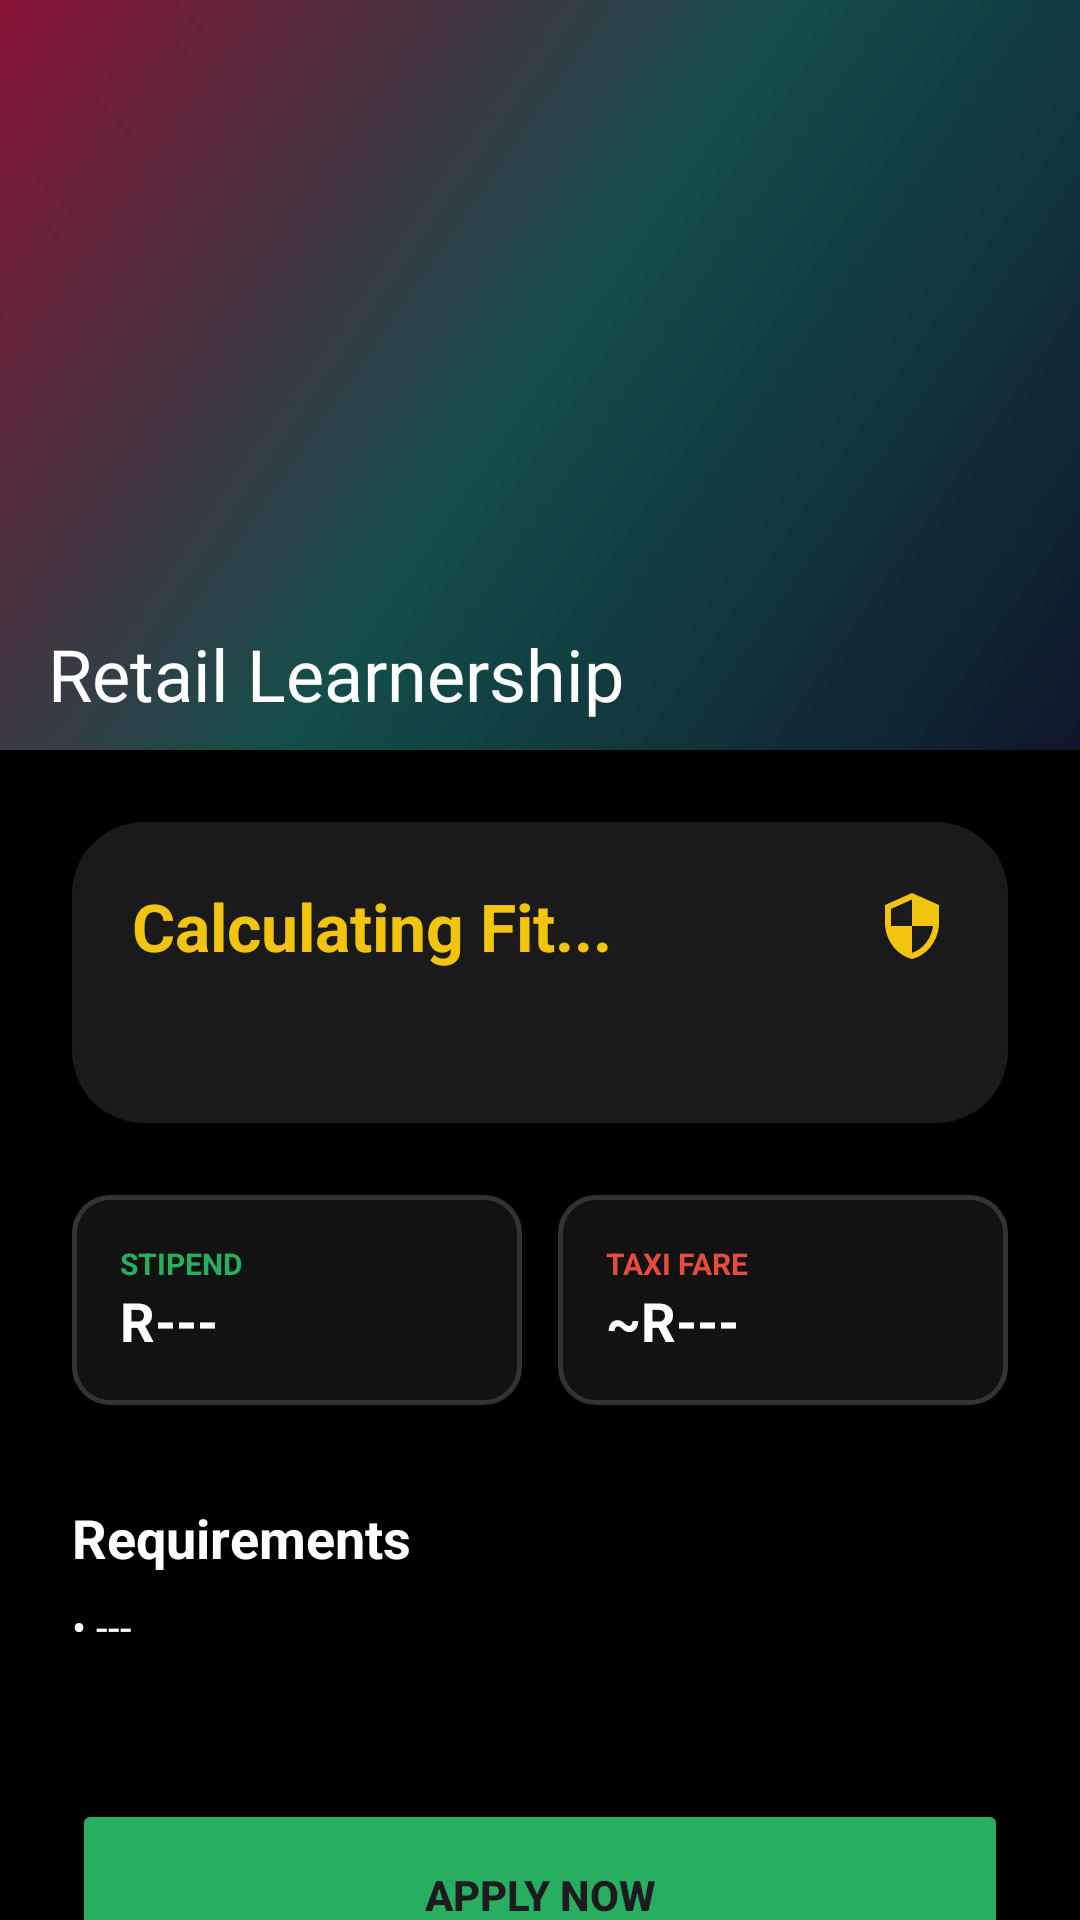

Layout XML and referenced resources for this Android screen:
<!-- AndroidManifest.xml: application theme Theme.Vulindlela -->
<!-- res/layout/activity_opportunity_detail.xml -->
<?xml version="1.0" encoding="utf-8"?>
<androidx.coordinatorlayout.widget.CoordinatorLayout xmlns:android="http://schemas.android.com/apk/res/android"
    xmlns:app="http://schemas.android.com/apk/res-auto"
    xmlns:tools="http://schemas.android.com/tools"
    android:layout_width="match_parent"
    android:layout_height="match_parent"
    android:background="@color/brand_black">

    <com.google.android.material.appbar.AppBarLayout
        android:layout_width="match_parent"
        android:layout_height="250dp"
        android:theme="@style/ThemeOverlay.MaterialComponents.Dark">

        <com.google.android.material.appbar.CollapsingToolbarLayout
            android:id="@+id/collapsing_toolbar"
            android:layout_width="match_parent"
            android:layout_height="match_parent"
            app:contentScrim="@color/brand_black"
            app:layout_scrollFlags="scroll|exitUntilCollapsed"
            app:title="Retail Learnership">

            <ImageView
                android:layout_width="match_parent"
                android:layout_height="match_parent"
                android:scaleType="centerCrop"
                android:src="@drawable/bg_gradient_main"
                app:layout_collapseMode="parallax" />

            <androidx.appcompat.widget.Toolbar
                android:id="@+id/toolbar"
                android:layout_width="match_parent"
                android:layout_height="?attr/actionBarSize"
                app:layout_collapseMode="pin" />

        </com.google.android.material.appbar.CollapsingToolbarLayout>
    </com.google.android.material.appbar.AppBarLayout>

    <androidx.core.widget.NestedScrollView
        android:layout_width="match_parent"
        android:layout_height="match_parent"
        app:layout_behavior="@string/appbar_scrolling_view_behavior">

        <LinearLayout
            android:layout_width="match_parent"
            android:layout_height="wrap_content"
            android:orientation="vertical"
            android:padding="24dp">

            
            <LinearLayout
                android:layout_width="match_parent"
                android:layout_height="wrap_content"
                android:background="@drawable/bg_card_rounded"
                android:padding="20dp"
                android:orientation="vertical">

                <LinearLayout
                    android:layout_width="match_parent"
                    android:layout_height="wrap_content"
                    android:orientation="horizontal"
                    android:gravity="center_vertical">

                    <TextView
                        android:id="@+id/tv_fit_score"
                        android:layout_width="0dp"
                        android:layout_height="wrap_content"
                        android:layout_weight="1"
                        android:text="Calculating Fit..."
                        android:textColor="@color/sunrise_gold"
                        android:textSize="22sp"
                        android:textStyle="bold" />

                    <ImageView
                        android:layout_width="24dp"
                        android:layout_height="24dp"
                        android:src="@drawable/ic_shield_gold" />
                </LinearLayout>

                <TextView
                    android:id="@+id/tv_fit_explanation"
                    android:layout_width="match_parent"
                    android:layout_height="wrap_content"
                    android:layout_marginTop="12dp"
                    android:textColor="@color/white_transparent"
                    android:textSize="14sp" />
            </LinearLayout>

            
            <com.google.android.material.card.MaterialCardView
                android:id="@+id/card_bridge"
                android:layout_width="match_parent"
                android:layout_height="wrap_content"
                android:layout_marginTop="16dp"
                android:visibility="gone"
                app:cardBackgroundColor="@color/brand_green"
                app:cardCornerRadius="12dp">
                <LinearLayout
                    android:layout_width="match_parent"
                    android:layout_height="wrap_content"
                    android:padding="16dp"
                    android:orientation="vertical">
                    <TextView
                        android:layout_width="wrap_content"
                        android:layout_height="wrap_content"
                        android:text="VULA BRIDGE"
                        android:textColor="@color/brand_white"
                        android:textSize="10sp"
                        android:textStyle="bold" />
                    <TextView
                        android:id="@+id/tv_bridge_text"
                        android:layout_width="match_parent"
                        android:layout_height="wrap_content"
                        android:layout_marginTop="4dp"
                        android:textColor="@color/brand_white"
                        android:textStyle="bold" />
                </LinearLayout>
            </com.google.android.material.card.MaterialCardView>

            
            <LinearLayout
                android:layout_width="match_parent"
                android:layout_height="wrap_content"
                android:layout_marginTop="24dp"
                android:orientation="horizontal">

                <LinearLayout
                    android:layout_width="0dp"
                    android:layout_height="wrap_content"
                    android:layout_weight="1"
                    android:background="@drawable/bg_input_rounded"
                    android:padding="16dp"
                    android:orientation="vertical">
                    <TextView
                        android:layout_width="wrap_content"
                        android:layout_height="wrap_content"
                        android:text="STIPEND"
                        android:textSize="10sp"
                        android:textStyle="bold"
                        android:textColor="@color/brand_green" />
                    <TextView
                        android:id="@+id/tv_detail_stipend"
                        android:layout_width="wrap_content"
                        android:layout_height="wrap_content"
                        android:text="R---"
                        android:textColor="@color/brand_white"
                        android:textSize="18sp"
                        android:textStyle="bold" />
                </LinearLayout>

                <View android:layout_width="12dp" android:layout_height="0dp" />

                <LinearLayout
                    android:layout_width="0dp"
                    android:layout_height="wrap_content"
                    android:layout_weight="1"
                    android:background="@drawable/bg_input_rounded"
                    android:padding="16dp"
                    android:orientation="vertical">
                    <TextView
                        android:layout_width="wrap_content"
                        android:layout_height="wrap_content"
                        android:text="TAXI FARE"
                        android:textSize="10sp"
                        android:textStyle="bold"
                        android:textColor="@color/soft_coral" />
                    <TextView
                        android:id="@+id/tv_detail_taxi"
                        android:layout_width="wrap_content"
                        android:layout_height="wrap_content"
                        android:text="~R---"
                        android:textColor="@color/brand_white"
                        android:textSize="18sp"
                        android:textStyle="bold" />
                </LinearLayout>
            </LinearLayout>

            <TextView
                android:layout_width="wrap_content"
                android:layout_height="wrap_content"
                android:layout_marginTop="32dp"
                android:text="Requirements"
                android:textColor="@color/brand_white"
                android:textStyle="bold"
                android:textSize="18sp" />

            <TextView
                android:id="@+id/tv_detail_requirements"
                android:layout_width="match_parent"
                android:layout_height="wrap_content"
                android:layout_marginTop="8dp"
                android:text="• ---"
                android:textColor="@color/brand_white"
                android:lineSpacingExtra="8dp" />

            <Button
                android:id="@+id/btn_apply_now"
                android:layout_width="match_parent"
                android:layout_height="64dp"
                android:layout_marginTop="48dp"
                android:backgroundTint="@color/brand_green"
                android:text="APPLY NOW"
                android:textStyle="bold"
                app:cornerRadius="16dp" />

        </LinearLayout>
    </androidx.core.widget.NestedScrollView>

</androidx.coordinatorlayout.widget.CoordinatorLayout>
<!-- resources referenced by this layout -->
<resources>
  <color name="brand_black">#000000</color>
  <color name="brand_green">#27AE60</color>
  <color name="brand_white">#FFFFFF</color>
  <color name="soft_coral">#E74C3C</color>
  <color name="sunrise_gold">#F1C40F</color>
  <color name="white_transparent">#B3FFFFFF</color>
  <!-- drawable bg_card_rounded (drawable) -->
  <?xml version="1.0" encoding="utf-8"?>
  <shape xmlns:android="http://schemas.android.com/apk/res/android">
      <solid android:color="@color/slate_800" />
      <corners android:radius="24dp" />
  </shape>
  <!-- drawable bg_gradient_main (drawable) -->
  <?xml version="1.0" encoding="utf-8"?>
  <shape xmlns:android="http://schemas.android.com/apk/res/android">
      <gradient
          android:angle="135"
          android:centerColor="#134E4A"
          android:endColor="#881337"
          android:startColor="#0F172A"
          android:type="linear" />
  </shape>
  <!-- drawable bg_input_rounded (drawable) -->
  <?xml version="1.0" encoding="utf-8"?>
  <shape xmlns:android="http://schemas.android.com/apk/res/android">
      <solid android:color="#121212" /> 
      <corners android:radius="12dp" />
      <stroke android:width="1.5dp" android:color="#333333" /> 
  </shape>
  <!-- drawable ic_shield_gold (drawable) -->
  <vector xmlns:android="http://schemas.android.com/apk/res/android"
      android:width="24dp"
      android:height="24dp"
      android:viewportWidth="24"
      android:viewportHeight="24">
      <path
          android:fillColor="@color/sunrise_gold"
          android:pathData="M12,1L3,5v6c0,5.55 3.84,10.74 9,12 5.16,-1.26 9,-6.45 9,-12V5L12,1zM12,11.99h7c-0.53,4.12 -3.28,7.79 -7,8.94V12H5V6.3l7,-3.11V12z"/>
  </vector>
  <style name="Theme.Vulindlela" parent="Theme.Material3.DayNight.NoActionBar">
          <item name="colorPrimary">@color/teal_500</item>
          <item name="android:windowBackground">@color/teal_900</item>
          <item name="android:statusBarColor">@color/teal_900</item>
      </style>
  <color name="slate_800">#1A1A1A</color>
  <color name="teal_500">@color/brand_green</color>
  <color name="teal_900">@color/brand_black</color>
</resources>
